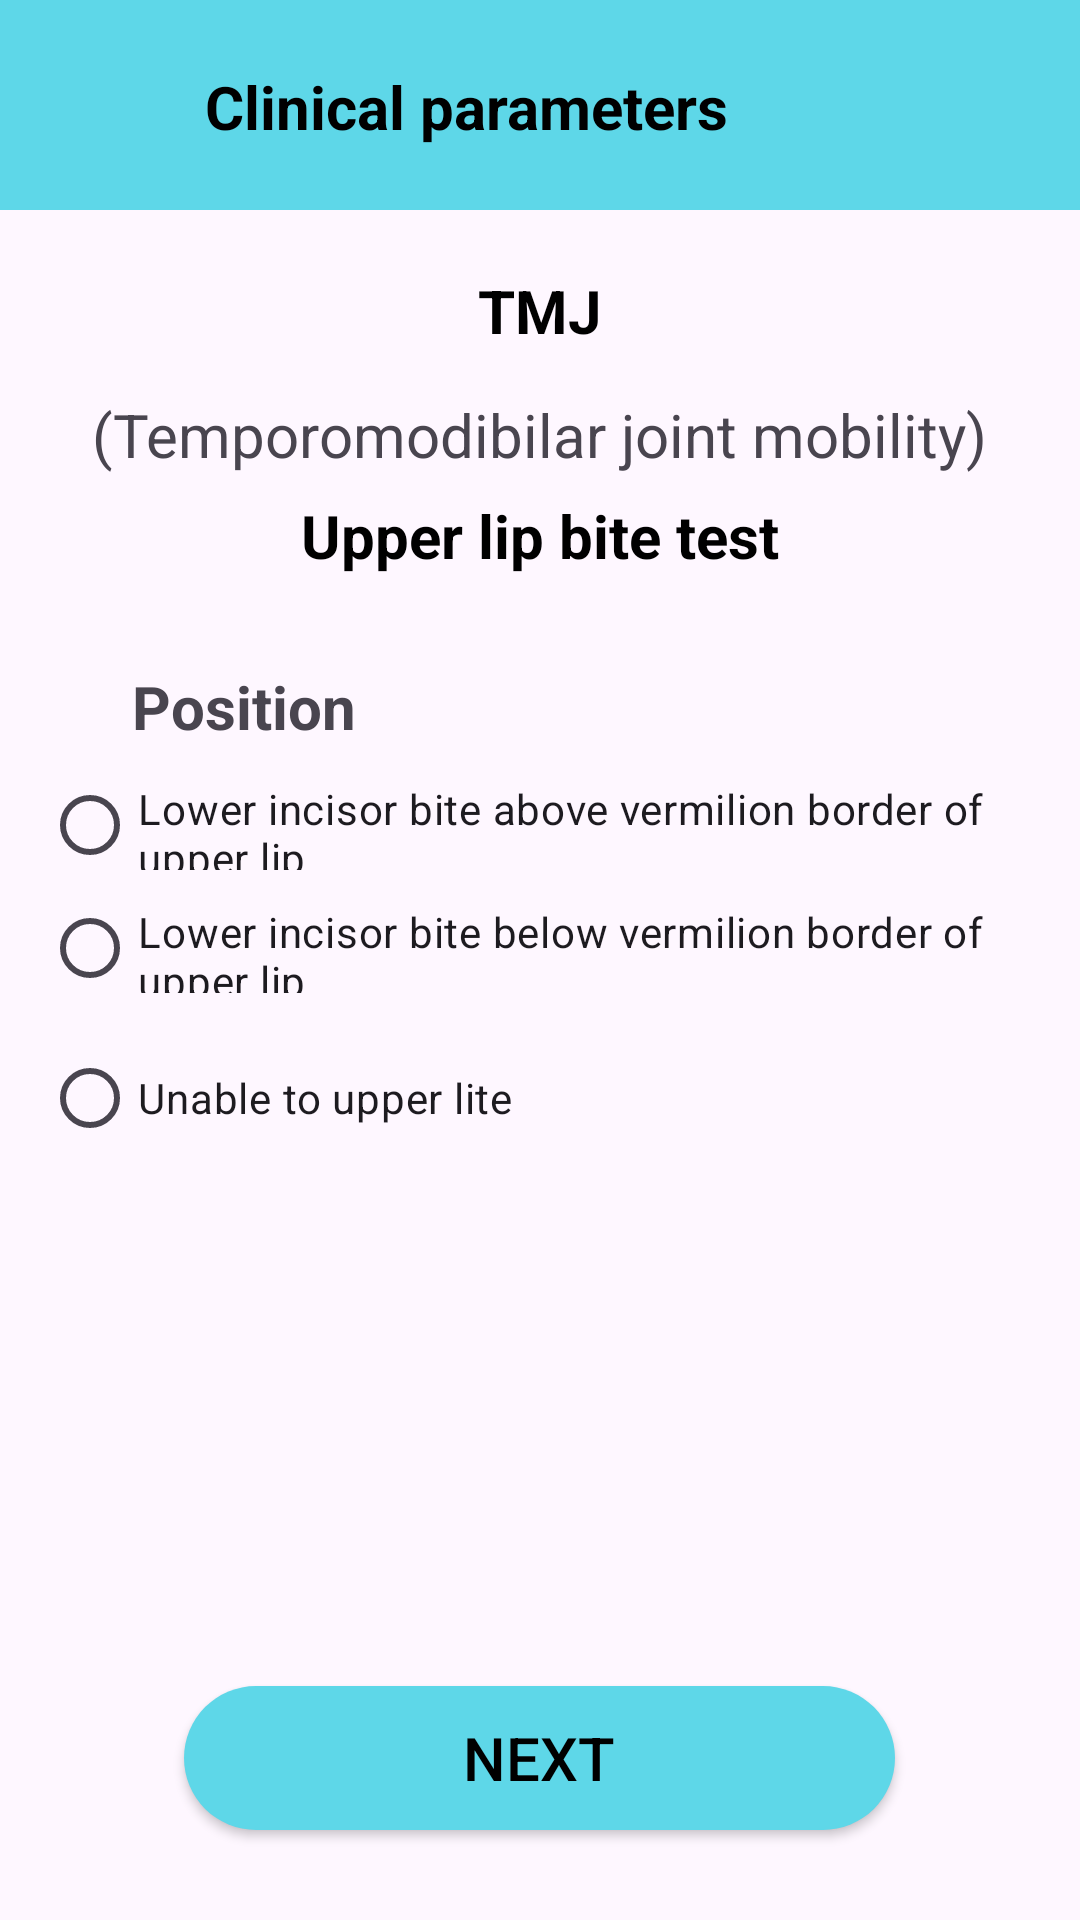

The Android layout XML behind this screen, and the referenced resources:
<!-- AndroidManifest.xml: application theme Theme.LastApp -->
<!-- res/layout/activity_tmj.xml -->
<?xml version="1.0" encoding="utf-8"?>
<RelativeLayout xmlns:android="http://schemas.android.com/apk/res/android"
    xmlns:app="http://schemas.android.com/apk/res-auto"
    xmlns:tools="http://schemas.android.com/tools"
    android:layout_width="match_parent"
    android:layout_height="match_parent">
    <RelativeLayout
        android:layout_width="match_parent"
        android:layout_height="70dp"
        android:background="#5ED7E8"
        android:orientation="horizontal"

        >


        <TextView
            android:layout_width="wrap_content"
            android:layout_height="wrap_content"
            android:layout_alignParentEnd="true"
            android:layout_alignParentBottom="true"
            android:layout_centerInParent="true"
            android:layout_marginEnd="117dp"
            android:layout_marginBottom="21dp"
            android:text="Clinical parameters"
            android:textColor="@color/black"
            android:layout_centerVertical="true"
            android:layout_centerHorizontal="true"
            android:textSize="20dp"
            android:textStyle="bold" />


    </RelativeLayout>


    <RelativeLayout
        android:layout_width="match_parent"
        android:layout_height="110dp"
        android:layout_marginTop="90dp">

        <TextView
            android:layout_width="wrap_content"
            android:layout_height="wrap_content"
            android:layout_centerHorizontal="true"
            android:text="TMJ"
            android:textColor="@color/black"
            android:textSize="20sp"
            android:textStyle="bold" />

        <TextView
            android:layout_width="wrap_content"
            android:layout_height="wrap_content"
            android:layout_centerInParent="true"
            android:text="(Temporomodibilar joint mobility)"
            android:textSize="20sp" />

        <TextView
            android:layout_width="wrap_content"
            android:layout_height="wrap_content"
            android:text="Upper lip bite test"
            android:textColor="@color/black"
            android:textSize="20sp"
            android:layout_marginTop="75dp"
            android:textStyle="bold"
            android:layout_centerHorizontal="true"/>


    </RelativeLayout>


    <LinearLayout
        android:layout_width="match_parent"
        android:layout_height="300dp"
        android:layout_alignParentStart="true"
        android:layout_alignParentTop="true"
        android:layout_centerHorizontal="true"
        android:layout_marginStart="14dp"
        android:layout_marginTop="222dp"
        android:layout_marginEnd="15dp"
        android:orientation="vertical">

        <TextView
            android:layout_width="match_parent"
            android:layout_height="wrap_content"
            android:text="Position"
            android:textSize="20sp"
            android:textStyle="bold"
            android:layout_marginStart="30dp"/>

        <RadioGroup
            android:id="@+id/general10"
            android:layout_width="wrap_content"
            android:layout_height="wrap_content"
            android:orientation="horizontal" />

        <RadioButton
            android:id="@+id/yesq14"
            android:layout_width="wrap_content"
            android:layout_height="30dp"
            android:layout_marginTop="11dp"
            android:text="Lower incisor bite above vermilion border of upper lip"
            tools:ignore="TouchTargetSizeCheck" />

        <RadioButton
            android:id="@+id/yesq15"
            android:layout_width="wrap_content"
            android:layout_height="30dp"
            android:layout_marginTop="11dp"
            android:text="Lower incisor bite below vermilion border of upper lip"
            tools:ignore="TouchTargetSizeCheck" />

        <RadioButton
            android:id="@+id/yesq16"
            android:layout_width="wrap_content"
            android:layout_height="48dp"
            android:layout_marginTop="11dp"
            android:text="Unable to upper lite" />
    </LinearLayout>

    <Button
        android:id="@+id/button"
        android:layout_width="237dp"
        android:layout_height="wrap_content"
        android:layout_alignParentBottom="true"
        android:layout_marginLeft="20dp"
        android:layout_marginRight="20dp"
        android:layout_marginBottom="30dp"
        android:background="@drawable/custom_button"
        android:text="Next"
        android:textColor="#000000"
        android:layout_centerHorizontal="true"
        android:textSize="20dp"
        app:backgroundTint="#5ED7E8" />


</RelativeLayout>
<!-- resources referenced by this layout -->
<resources>
  <color name="black">#FF000000</color>
  <!-- drawable custom_button (drawable) -->
  <?xml version="1.0" encoding="utf-8"?>
  <shape xmlns:android="http://schemas.android.com/apk/res/android">
      <solid android:color="#D9ABAB"/>
      <corners
  
          android:topRightRadius="45dp"
          android:topLeftRadius="45dp"
          android:bottomLeftRadius="45dp"
          android:bottomRightRadius="45dp"
          />
  </shape>
  <style name="Theme.LastApp" parent="Base.Theme.LastApp" />
  <style name="Base.Theme.LastApp" parent="Theme.Material3.DayNight.NoActionBar">
          
          
          <item name="android:windowDisablePreview">true</item>
          <item name="android:windowContentOverlay">@null</item>
          <item name="android:backgroundDimEnabled">false</item>
          <item name="android:windowFullscreen">true</item>
      </style>
</resources>
